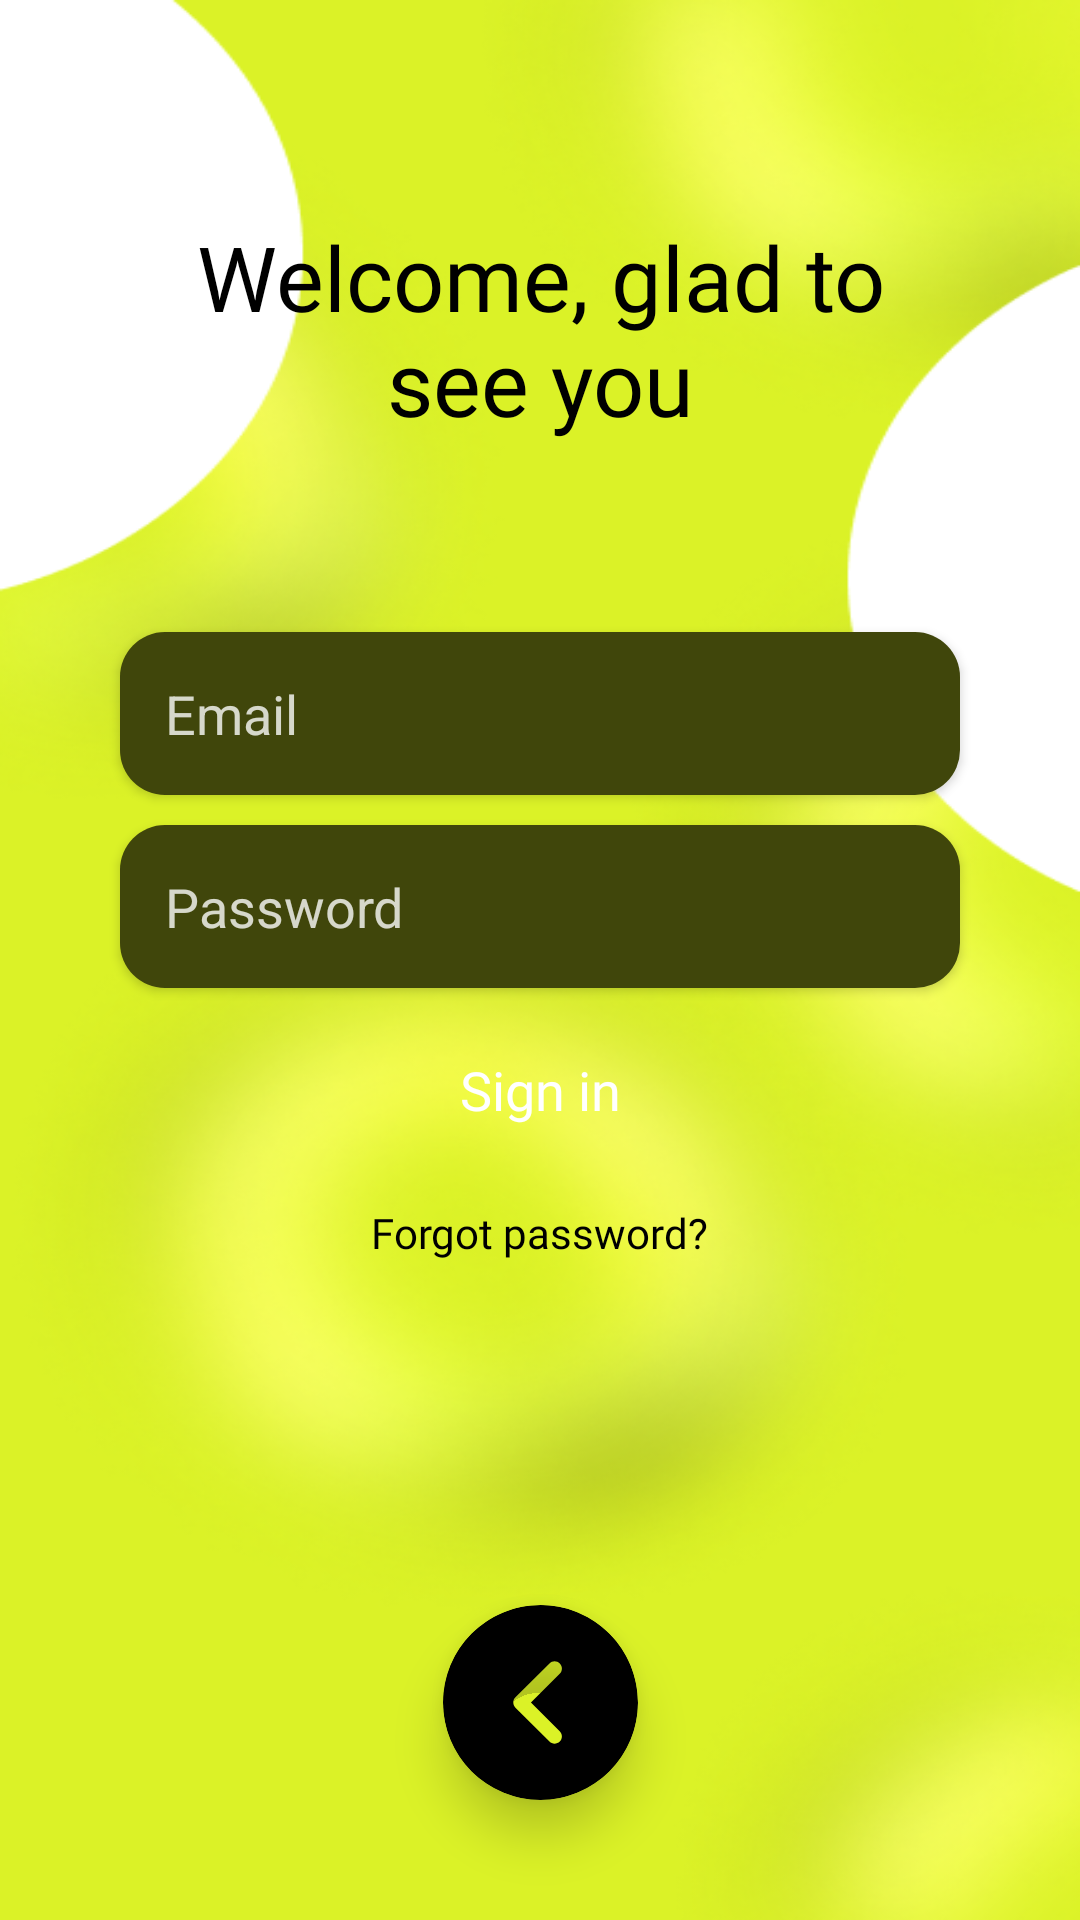

Write the Android layout XML for this screen, with the resource values it uses.
<!-- AndroidManifest.xml: application theme Theme.ŞakŞak -->
<!-- res/layout/fragment_login.xml -->
<?xml version="1.0" encoding="utf-8"?>
<androidx.constraintlayout.widget.ConstraintLayout
    xmlns:android="http://schemas.android.com/apk/res/android"
    xmlns:app="http://schemas.android.com/apk/res-auto"
    xmlns:tools="http://schemas.android.com/tools"
    android:layout_width="match_parent"
    android:background="@drawable/back"
    android:layout_height="match_parent"
    tools:context=".ui.fragment.account.LoginFragment">


    <TextView
        android:layout_width="match_parent"
        android:layout_height="wrap_content"
        android:layout_marginTop="72dp"
        android:gravity="center"
        android:layout_marginLeft="40dp"
        android:layout_marginRight="40dp"
        android:fontFamily="@font/inter_bold"
        android:text="@string/welcomeAcc"
        android:textColor="@color/black"
        android:textSize="30sp"
        app:layout_constraintEnd_toEndOf="parent"
        app:layout_constraintHorizontal_bias="0.507"
        app:layout_constraintStart_toStartOf="parent"
        app:layout_constraintTop_toTopOf="parent">

    </TextView>


    <androidx.cardview.widget.CardView
        android:id="@+id/goBack"
        android:layout_width="65dp"
        android:layout_height="65dp"
        android:layout_margin="40dp"
        app:cardBackgroundColor="@android:color/transparent"
        app:cardCornerRadius="50dp"
        app:cardElevation="10dp"
        app:layout_constraintBottom_toBottomOf="parent"
        app:layout_constraintEnd_toEndOf="parent"
        app:layout_constraintStart_toStartOf="parent">

        <ImageView
            android:layout_width="match_parent"
            android:layout_height="match_parent"
            android:src="@drawable/gobackblack"
           >

        </ImageView>

    </androidx.cardview.widget.CardView>


    <LinearLayout
        android:id="@+id/linearLayout9"
        android:layout_width="match_parent"
        android:layout_height="wrap_content"
        android:orientation="vertical"
        app:layout_constraintBottom_toBottomOf="parent"
        app:layout_constraintEnd_toEndOf="parent"
        app:layout_constraintStart_toStartOf="parent"
        app:layout_constraintTop_toTopOf="parent">

        <androidx.cardview.widget.CardView
            android:layout_width="match_parent"
            android:layout_height="wrap_content"
            android:layout_marginLeft="40dp"
            android:layout_marginTop="5dp"
            android:layout_marginRight="40dp"
            android:layout_marginBottom="5dp"
            app:cardBackgroundColor="@android:color/transparent"
            app:cardCornerRadius="15dp">

            <EditText
                android:id="@+id/email"

                android:layout_width="match_parent"
                android:layout_height="wrap_content"
                android:background="@color/textback"
                android:hint="Email"
                android:inputType="textEmailAddress"
                android:padding="15dp"
                android:textColor="@color/white"
                android:textColorHint="#C9FFFFFF">

            </EditText>

        </androidx.cardview.widget.CardView>

        <androidx.cardview.widget.CardView
            android:layout_width="match_parent"
            android:layout_height="wrap_content"
            android:layout_marginLeft="40dp"
            android:layout_marginTop="5dp"
            android:layout_marginRight="40dp"
            android:layout_marginBottom="5dp"
            app:cardBackgroundColor="@android:color/transparent"
            app:cardCornerRadius="15dp">

            <EditText
                android:id="@+id/pass"
                android:layout_width="match_parent"
                android:layout_height="wrap_content"
                android:background="@color/textback"
                android:hint="Password"
                android:inputType="textPassword"
                android:padding="15dp"
                android:textColor="@color/white"
                android:textColorHint="#C9FFFFFF">

            </EditText>



        </androidx.cardview.widget.CardView>

        <Button
            android:transitionName="signInButton"
            android:layout_width="match_parent"
            android:layout_marginLeft="40dp"
            android:layout_marginRight="40dp"
            android:layout_marginTop="5dp"
            android:id="@+id/signin"
            android:layout_height="wrap_content"
            app:layout_constraintBottom_toBottomOf="parent"
            android:fontFamily="@font/inter_bold"
            android:textAllCaps="false"
            android:textSize="18sp"
            android:elevation="5dp"
            android:textColor="@color/white"
            android:text="@string/signin"
            app:layout_constraintEnd_toEndOf="parent"
            android:backgroundTint="@drawable/accbutton"
            style="@style/Widget.Material3.Button.IconButton.Filled"
            app:layout_constraintStart_toStartOf="parent"
            app:layout_constraintTop_toBottomOf="@+id/linearLayout9">

        </Button>

        <TextView
            android:layout_width="wrap_content"
            android:layout_gravity="center"
            android:text="@string/forgotpass"
            android:id="@+id/forgotPass"
            android:layout_margin="14dp"
            android:textColor="@drawable/textanim"
            android:fontFamily="@font/inter_bold"
            android:layout_height="wrap_content">


        </TextView>


    </LinearLayout>




</androidx.constraintlayout.widget.ConstraintLayout>
<!-- resources referenced by this layout -->
<resources>
  <color name="black">#FF000000</color>
  <color name="textback">#40460B</color>
  <color name="white">#FFFFFFFF</color>
  <!-- drawable accbutton (drawable) -->
  <?xml version="1.0" encoding="utf-8"?>
  <selector xmlns:android="http://schemas.android.com/apk/res/android">
      <item android:state_pressed="true" android:color="#DAF127"></item>
      <item android:state_pressed="false" android:color="@color/black"></item>
  </selector>
  <!-- drawable back: png bitmap (drawable, 212761 bytes) -->
  <!-- drawable gobackblack (drawable) -->
  <vector xmlns:android="http://schemas.android.com/apk/res/android"
      android:width="34dp"
      android:height="34dp"
      android:viewportWidth="34"
      android:viewportHeight="34">
    <path
        android:pathData="M17,0L17.476,0.007C26.64,0.259 34,7.775 34,17C34,26.367 26.384,34 17,34C7.633,34 0,26.367 0,17C0,7.616 7.633,0 17,0ZM20.366,10.2C19.856,9.69 19.057,9.69 18.564,10.2L12.631,16.099C12.393,16.337 12.257,16.66 12.257,17C12.257,17.34 12.393,17.663 12.631,17.901L18.564,23.8C18.802,24.055 19.125,24.174 19.448,24.174C19.788,24.174 20.111,24.055 20.366,23.8C20.859,23.29 20.859,22.491 20.349,21.998L15.334,17L20.349,12.002C20.859,11.509 20.859,10.693 20.366,10.2Z"
        android:fillColor="#000000"/>
  </vector>
  <!-- drawable textanim (drawable) -->
  <?xml version="1.0" encoding="utf-8"?>
  <selector xmlns:android="http://schemas.android.com/apk/res/android">
      <item android:state_pressed="true" android:color="#03A9F4"></item>
      <item android:state_pressed="false" android:color="@color/black"></item>
  </selector>
  <string name="forgotpass">Forgot password?</string>
  <string name="signin">Sign in</string>
  <string name="welcomeAcc">Welcome, glad to see you</string>
  <style name="Theme.ŞakŞak" parent="Theme.MaterialComponents.DayNight.DarkActionBar">
          
          <item name="colorPrimary">@color/purple_500</item>
          <item name="colorPrimaryVariant">@color/purple_700</item>
          <item name="colorOnPrimary">@color/white</item>
          
          <item name="colorSecondary">@color/teal_200</item>
          <item name="colorSecondaryVariant">@color/teal_700</item>
          <item name="colorOnSecondary">@color/black</item>
          
          <item name="android:statusBarColor">?attr/colorPrimaryVariant</item>
          
  
      </style>
  <color name="purple_500">#FF6200EE</color>
  <color name="purple_700">#FF3700B3</color>
  <color name="teal_200">#FF03DAC5</color>
  <color name="teal_700">#FF018786</color>
</resources>
